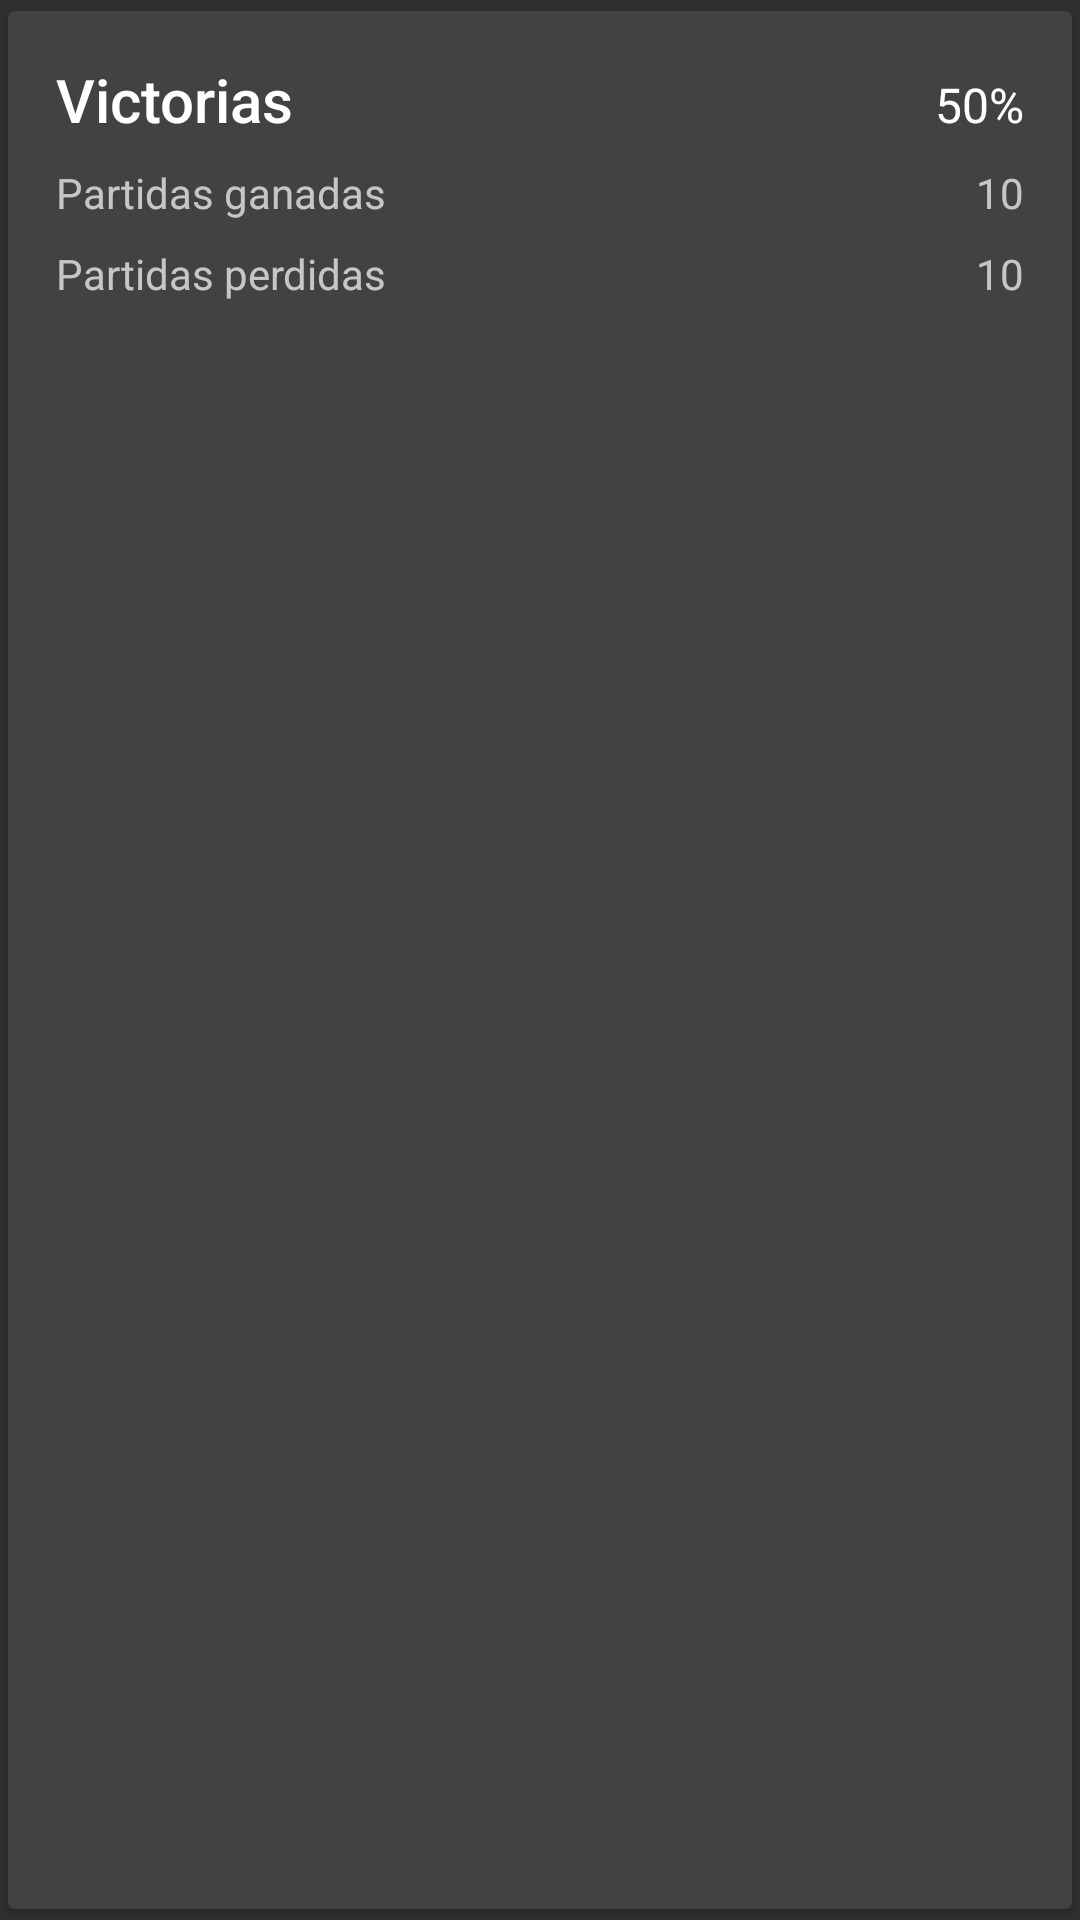

Write the Android layout XML for this screen, with the resource values it uses.
<!-- AndroidManifest.xml: application theme AppTheme -->
<!-- res/layout/activity_estadisticas_victorias.xml -->
<?xml version="1.0" encoding="utf-8"?>
<android.support.v7.widget.CardView xmlns:android="http://schemas.android.com/apk/res/android"
    xmlns:app="http://schemas.android.com/apk/res-auto"
    android:id="@+id/cardView_victorias"
    android:layout_width="match_parent"
    android:layout_height="wrap_content"
    android:foreground="?selectableItemBackground"
    app:cardBackgroundColor="@color/cardview_dark_background"
    app:cardCornerRadius="2dp"
    app:cardElevation="2dp"
    app:cardUseCompatPadding="true">

    <LinearLayout
        android:layout_width="match_parent"
        android:layout_height="wrap_content"
        android:orientation="vertical"
        android:padding="16dp">

        <LinearLayout
            android:layout_width="match_parent"
            android:layout_height="wrap_content"
            android:layout_gravity="center_vertical"
            android:orientation="horizontal">

            <TextView
                android:layout_width="0dp"
                android:layout_height="wrap_content"
                android:layout_weight="1"
                android:lines="1"
                android:singleLine="true"
                android:text="Victorias"
                android:textAppearance="@style/TextAppearance.AppCompat.Title" />

            <TextView
                android:id="@+id/textoPorcentajePartidasGanadas"
                android:layout_width="wrap_content"
                android:layout_height="wrap_content"
                android:lines="1"
                android:singleLine="true"
                android:text="50%"
                android:textAppearance="@style/TextAppearance.AppCompat.Subhead" />
        </LinearLayout>

        <LinearLayout
            android:layout_width="match_parent"
            android:layout_height="wrap_content"
            android:layout_gravity="center_vertical"
            android:layout_marginTop="8dp"
            android:orientation="horizontal">

            <TextView
                android:layout_width="0dp"
                android:layout_height="wrap_content"
                android:layout_weight="1"
                android:lines="1"
                android:singleLine="true"
                android:text="Partidas ganadas" />

            <TextView
                android:id="@+id/textoCantidadPartidasGanadas"
                android:layout_width="wrap_content"
                android:layout_height="wrap_content"
                android:lines="1"
                android:singleLine="true"
                android:text="10" />

        </LinearLayout>

        <LinearLayout
            android:layout_width="match_parent"
            android:layout_height="wrap_content"
            android:layout_gravity="center_vertical"
            android:layout_marginTop="8dp"
            android:orientation="horizontal">

            <TextView
                android:layout_width="0dp"
                android:layout_height="wrap_content"
                android:layout_weight="1"
                android:lines="1"
                android:singleLine="true"
                android:text="Partidas perdidas" />

            <TextView
                android:id="@+id/textoCantidadPartidasPerdidas"
                android:layout_width="wrap_content"
                android:layout_height="wrap_content"
                android:lines="1"
                android:singleLine="true"
                android:text="10" />

        </LinearLayout>

    </LinearLayout>


</android.support.v7.widget.CardView>
<!-- resources referenced by this layout -->
<resources>
  <style name="AppTheme" parent="Theme.AppCompat">
          <item name="windowActionBar">false</item>
          <item name="windowNoTitle">true</item>
  
          <item name="colorPrimary">@color/colorPrimary</item>
          <item name="colorPrimaryDark">@color/colorPrimaryDark</item>
          <item name="colorAccent">@color/colorAccent</item>
      </style>
  <color name="colorPrimary">#2E7D32</color>
  <color name="colorPrimaryDark">#1B5E20</color>
  <color name="colorAccent">@android:color/white</color>
</resources>
